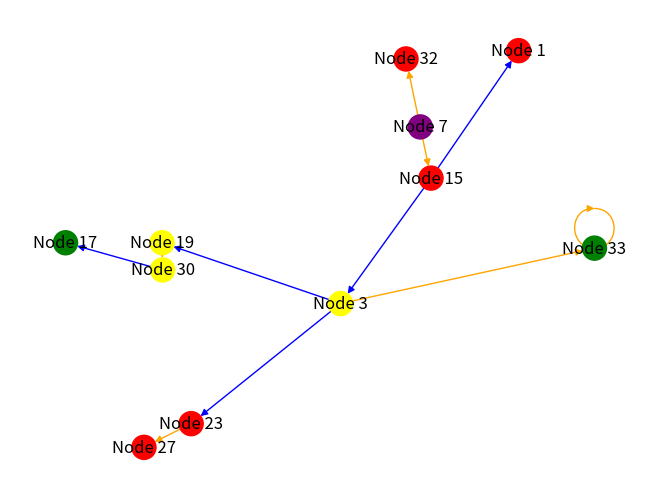

Write the Python code that produced this figure.
import pandas as pd
import networkx as nx
import matplotlib.pyplot as plt
import matplotlib.patches as mpatches
import random
import numpy as np
import scipy

# Hardcoded edges and nodes data
edges_data = pd.DataFrame({
    'src': ['A', 'A','B'],
    'dst': ['B', 'C', 'D'],
    'edge_type': ['person_address', 'person_receipt','address_person']
})

nodes_data = pd.DataFrame({
    'id': ['A','B','C','D'],
    'node_type': ['person', 'address', 'receipt','person'],
    'node_name': ['ERIC', '123 MAIN ST', 'R12345','DENISE']
})

node_count=40
# Generate a list of random node IDs
node_ids = list(range(1, node_count + 1))

# Generate a list of random node types
node_types = np.random.choice(['person', 'address', 'receipt'], node_count)

# Generate a list of random node names
node_names = ['Node ' + str(i) for i in range(1, node_count + 1)]

# Create a DataFrame for the nodes data
nodes_data = pd.DataFrame({
    'id': node_ids,
    'node_type': node_types,
    'node_name': node_names
})

# Generate a list of random source nodes for the edges
edge_src = random.choices(node_ids, k=node_count)

# Generate a list of random destination nodes for the edges
edge_dst = random.choices(node_ids, k=node_count)

# Generate a list of random edge types
edge_types = np.random.choice(['person_address', 'person_receipt'], node_count)

# Generate a list of 50 random source nodes for the edges
edge_src = random.choices(node_ids, k=50)

# Generate a list of 50 random destination nodes for the edges
edge_dst = random.choices(node_ids, k=50)

# Generate a list of 50 random edge types
edge_types = np.random.choice(['person_address', 'person_receipt'], 50)

# Create a DataFrame for the edges data
edges_data = pd.DataFrame({
    'src': edge_src,
    'dst': edge_dst,
    'edge_type': edge_types
})

#print((edges_data))

# Create a networkx graph
G = nx.DiGraph()

# Add nodes and edges to the graph
for _, row in nodes_data.iterrows():
    G.add_node(row['id'], node_type=row['node_type'], node_name=row['node_name'])

for _, row in edges_data.iterrows():
    G.add_edge(row['src'], row['dst'], edge_type=row['edge_type'])

# Choose a node for the ego graph
edges_array = edges_data.values
ego_node = edges_array[10,0] # r0eplace with the ID of the node you want to focus on

# Choose a radius for the ego graph
radius = 5  # replace with the desired radius

# Generate the ego graph
ego_G = nx.ego_graph(G, ego_node, radius=radius)

# Generate a layout for the ego graph
ego_pos = nx.spring_layout(ego_G)

# Create a node color map for the ego graph
color_map = {'person': 'red', 'address': 'green', 'receipt': 'yellow'}
ego_colors = [color_map[ego_G.nodes[node]['node_type']] for node in ego_G.nodes]

# Set the color of the ego node to purple
ego_colors[list(ego_G.nodes).index(ego_node)] = 'purple'

# Create a node size list
ego_node_size = [25000 / len(ego_G.nodes) for _ in ego_G.nodes]
# Create a node size dictionary
ego_node_size_dict = {node: size for node, size in zip(ego_G.nodes, ego_node_size)}
#print(ego_node_size)
print(ego_node_size_dict)

# Create a node labels dictionary for the ego graph
#ego_labels = {node: ego_G.nodes[node]['node_name'] for node in ego_G.nodes}
ego_labels = {node: ego_G.nodes[node]['node_name'] if size >= 1250 else '' for node,size in zip(ego_G.nodes, ego_node_size)}

# Create an edge color map for the ego graph
edge_color_map = {'person_address': 'orange', 'person_receipt': 'blue', 'address_person': 'purple'}
ego_edge_colors = [edge_color_map[ego_G.edges[edge]['edge_type']] for edge in ego_G.edges]

# Plot the ego graph
nx.draw(ego_G, ego_pos, node_color=ego_colors, edge_color=ego_edge_colors, with_labels=True, labels=ego_labels)

# Show the plot
plt.show()
